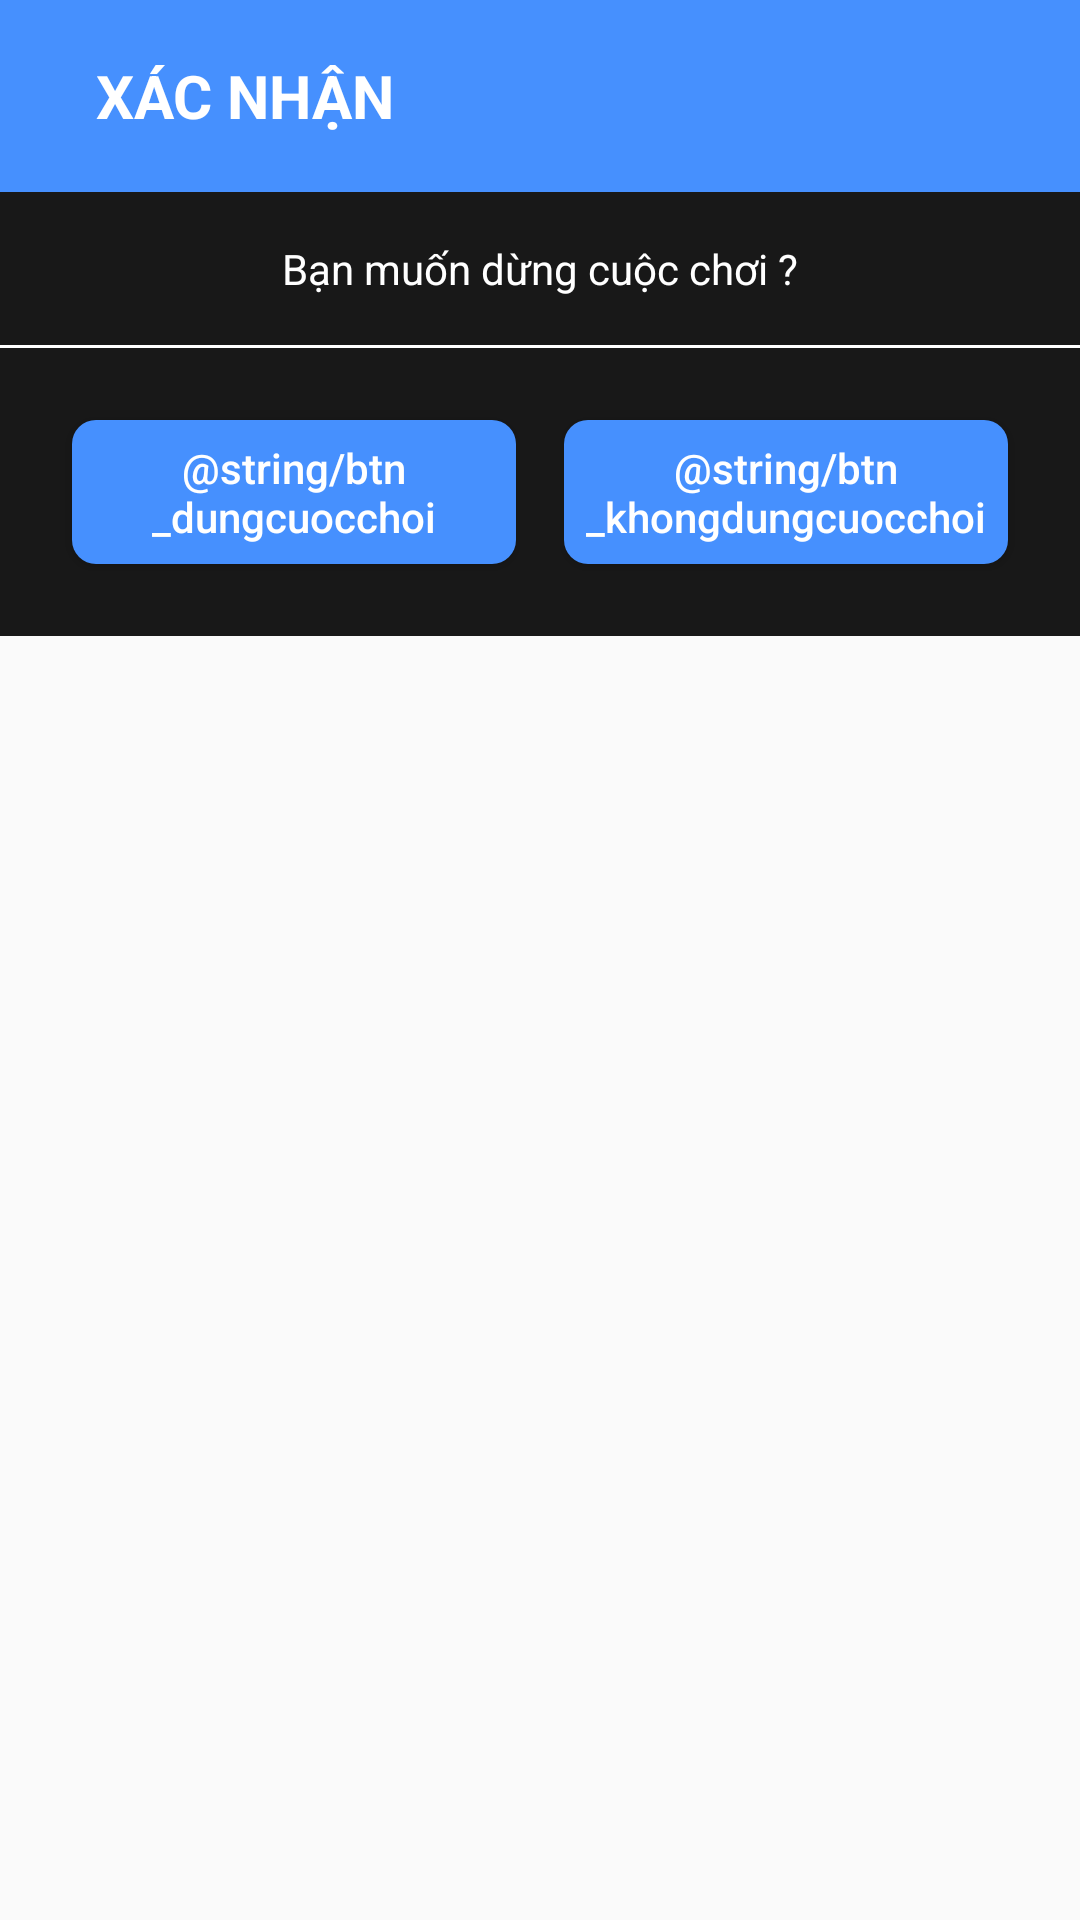

This screen was rendered from an Android layout file. Write that file and the resources it references.
<!-- AndroidManifest.xml: application theme noactionbar -->
<!-- res/layout/dialog_dungcuocchoi.xml -->
<?xml version="1.0" encoding="utf-8"?>
<LinearLayout xmlns:android="http://schemas.android.com/apk/res/android"
    android:layout_width="match_parent"
    android:layout_height="wrap_content"
    android:orientation="vertical"
    android:layout_gravity="center">

    <LinearLayout
        android:layout_width="match_parent"
        android:layout_height="@dimen/margin3"
        android:background="@color/bg_label_dialog">

        <TextView
            android:layout_width="match_parent"
            android:layout_height="wrap_content"
            android:text="@string/xacnhan"
            android:layout_gravity="center"
            android:textStyle="bold"
            android:textColor="@color/white"
            android:layout_marginLeft="@dimen/margin2"
            android:textSize="@dimen/label"/>

    </LinearLayout>

    <LinearLayout
        android:layout_width="match_parent"
        android:layout_height="wrap_content"
        android:orientation="vertical"
        android:background="@color/bg_black_dialog">

        <TextView
            android:layout_width="match_parent"
            android:layout_height="wrap_content"
            android:text="@string/title_xacnhan"
            android:layout_gravity="center"
            android:textColor="@color/white"
            android:layout_marginTop="@dimen/margin1"
            android:gravity="center"/>

        <View
            android:layout_width="match_parent"
            android:layout_height="1dp"
            android:background="@color/white"
            android:layout_marginTop="@dimen/margin1"/>

        <LinearLayout
            android:layout_width="match_parent"
            android:layout_height="wrap_content"
            android:orientation="horizontal"
            android:layout_margin="@dimen/margin1">

            <Button
                android:layout_width="0dp"
                android:layout_height="wrap_content"
                android:layout_weight="1"
                android:text="@string/btn_dungcuocchoi"
                android:id="@+id/btn_dungcuocchoi"
                android:textAllCaps="false"
                android:background="@drawable/custorm_button"
                android:textColor="@color/white"
                android:layout_margin="@dimen/margin_min"/>

            <Button
                android:layout_width="0dp"
                android:layout_height="wrap_content"
                android:layout_weight="1"
                android:text="@string/btn_khongdungcuocchoi"
                android:id="@+id/btn_cancel"
                android:textAllCaps="false"
                android:background="@drawable/custorm_button"
                android:textColor="@color/white"
                android:layout_margin="@dimen/margin_min"/>
        </LinearLayout>

    </LinearLayout>




</LinearLayout>
<!-- resources referenced by this layout -->
<resources>
  <color name="bg_black_dialog">#181818</color>
  <color name="bg_label_dialog">#4690fe</color>
  <color name="white">#FFFFFF</color>
  <dimen name="label">20sp</dimen>
  <dimen name="margin1">16dp</dimen>
  <dimen name="margin2">32dp</dimen>
  <dimen name="margin3">64dp</dimen>
  <dimen name="margin_min">8dp</dimen>
  <!-- drawable custorm_button (drawable) -->
  <?xml version="1.0" encoding="UTF-8"?>
  <shape
      xmlns:android="http://schemas.android.com/apk/res/android">
  
      <corners
          android:radius="@dimen/margin_min" />
  
      <padding
          android:left="1dp"
          android:right="1dp"
          android:top="1dp"
          android:bottom="1dp"/>
  
      <solid android:color="@color/bg_label_dialog"/>
  
  </shape>
  <string name="title_xacnhan">Bạn muốn dừng cuộc chơi ?</string>
  <string name="xacnhan">XÁC NHẬN</string>
  <style name="noactionbar" parent="Theme.AppCompat.DayNight.NoActionBar" />
</resources>
